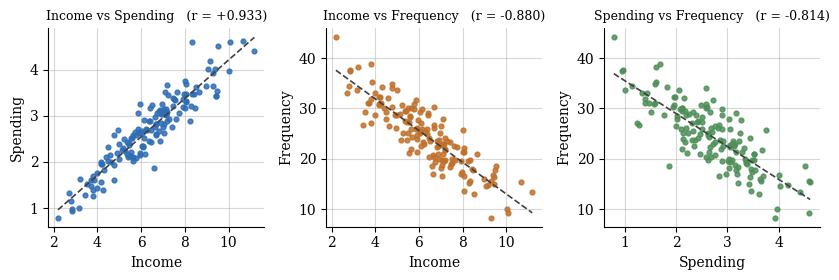
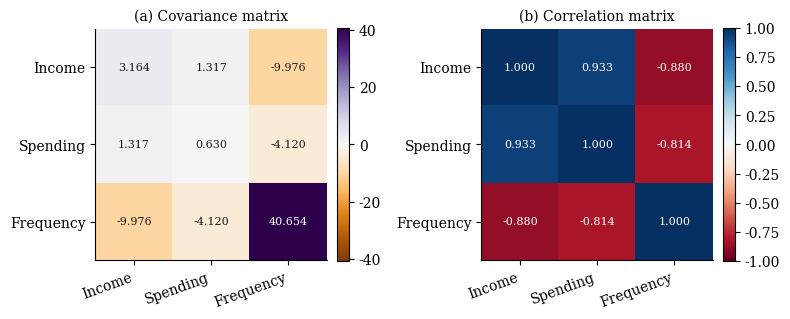

Source code (Python) for these figures, in order:
# === Module 1 : Importing the Required Packages ===
import numpy as np
import sys
try:
    sys.stdout.reconfigure(encoding="utf-8")   # print the tables safely
except Exception:
    pass
import pandas as pd
import matplotlib.pyplot as plt

plt.rcParams["font.family"]          = "serif"
plt.rcParams["font.serif"]           = ["Cambria", "Caladea", "DejaVu Serif"]
plt.rcParams["axes.spines.top"]      = False
plt.rcParams["axes.spines.right"]    = False
plt.rcParams["legend.frameon"]       = False

# === Module 2 : Building the Retail Customer Dataset ===
np.random.seed(42)
N = 150                                           # number of customers

income    = np.clip(np.random.normal(6.5, 1.9, N), 2.2, 13.0)      # lakh / year
spending  = np.clip(0.42*income + np.random.normal(0, 0.28, N),
                    0.4, 6.0)               # lakh / year
frequency = np.clip(44 - 3.1*income + np.random.normal(0, 3.2, N),
                    2, 60)                 # visits / year

df = pd.DataFrame({
    "Customer ID"              : ["C%03d" % (i + 1) for i in range(N)],
    "Annual Income (Rs lakh)"  : np.round(income, 2),
    "Annual Spending (Rs lakh)": np.round(spending, 2),
    "Purchase Frequency (/yr)" : np.round(frequency, 1)})

FEATURES = ["Annual Income (Rs lakh)",
            "Annual Spending (Rs lakh)",
            "Purchase Frequency (/yr)"]
SHORT    = ["Income", "Spending", "Frequency"]

X = df[FEATURES].to_numpy(dtype=float)            # data matrix , shape (150, 3)
print("Data matrix X :", X.shape)
print(df.head(10).to_string(index=False))

# === Module 3 : Descriptive Statistics of the Three Features ===
desc = df[FEATURES].describe().round(3)
print(desc)

# === Module 4 : Mean Vector and the Mean-Centred Deviation Matrix ===
mean_vec = X.mean(axis=0)                         # mean vector , shape (3,)
Xc       = X - mean_vec                      # deviation matrix , shape (150, 3)

print("Mean vector      :", np.round(mean_vec, 3))
print("Column means of Xc :", np.round(Xc.mean(axis=0), 12))

# === Module 5 : Covariance Matrix from First Principles and with NumPy ===
n         = X.shape[0]
cov_manual = (Xc.T @ Xc) / (n - 1)                # S = (1/(n-1)) * Xc^T . Xc
cov_numpy  = np.cov(X, rowvar=False)              # same result from NumPy

print("Covariance matrix (manual) :\n", np.round(cov_manual, 4))
print("Matches np.cov :", np.allclose(cov_manual, cov_numpy))
print("Variances on the diagonal :", np.round(np.diag(cov_manual), 4))

# === Module 6 : Correlation Matrix and Strength of the Relationships ===
sd        = np.sqrt(np.diag(cov_manual))
corr      = cov_manual / np.outer(sd, sd)         # r_ij = s_ij / (s_i * s_j)

def strength(r):
    a = abs(r)
    return ("Very strong" if a >= 0.80 else "Strong" if a >= 0.60 else
            "Moderate"    if a >= 0.40 else
            "Weak"        if a >= 0.20 else "Negligible")

pairs = []
for i in range(3):
    for j in range(i + 1, 3):
        r = corr[i, j]
        pairs.append((SHORT[i], SHORT[j], cov_manual[i, j], r,
                      "Positive" if r > 0 else "Negative", strength(r)))
        print("%-10s vs %-10s  cov %8.4f  r %+6.3f  %-8s  %s" % pairs[-1])

print("Matches pandas .corr() :",
      np.allclose(corr, df[FEATURES].corr().to_numpy()))

# === Module 7 : Visualisation of the Pairwise Relationships ===
COLORS = ["#2F6DB5", "#C0702A", "#4E8F59"]
fig, axes = plt.subplots(1, 3, figsize=(8.4, 2.9))
for ax, (a, b, cv, r, sign, st), cl in zip(axes, pairs, COLORS):
    xa, xb = X[:, SHORT.index(a)], X[:, SHORT.index(b)]
    ax.scatter(xa, xb, s=12, c=cl, alpha=0.85)
    m, c = np.polyfit(xa, xb, 1)
    xs = np.linspace(xa.min(), xa.max(), 50)
    ax.plot(xs, m*xs + c, color="#404040", lw=1.2, ls="--")
    ax.set_xlabel(a);  ax.set_ylabel(b)
    ax.set_title("%s vs %s   (r = %+.3f)" % (a, b, r), fontsize=9)
    ax.grid(alpha=0.5);  ax.set_axisbelow(True)
fig.tight_layout()
fig.savefig("plot1_scatter.png", dpi=300, bbox_inches="tight")

# === Module 8 : Visualisation of the Covariance and Correlation Maps ===
fig, axes = plt.subplots(1, 2, figsize=(8.0, 3.6))
for ax, M, name, cmap, vlim in [
        (axes[0], cov_manual, "(a) Covariance matrix", "PuOr", None),
        (axes[1], corr,       "(b) Correlation matrix", "RdBu", 1.0)]:
    lim = vlim if vlim else np.abs(M).max()
    im  = ax.imshow(M, cmap=cmap, vmin=-lim, vmax=lim)
    ax.set_xticks(range(3), SHORT, rotation=20, ha="right")
    ax.set_yticks(range(3), SHORT)
    ax.set_title(name, fontsize=10)
    for i in range(3):
        for j in range(3):
            ax.text(j, i, "%.3f" % M[i, j], ha="center", va="center",
                    fontsize=8,
                    color="white" if abs(M[i, j]) > 0.55*lim else "#1A1A1A")
    fig.colorbar(im, ax=ax, fraction=0.046, pad=0.04)
fig.tight_layout()
fig.savefig("plot2_covariance_map.png", dpi=300, bbox_inches="tight")

# === Module 9 : Printing the Output Tables ===
def show(title, headers, rows):
    """Print one output table with its columns aligned."""
    w = [
        max(len(str(h)), max(len(str(r[i])) for r in rows))
        for i, h in enumerate(headers)
    ]
    print("\n" + title)
    print(" | ".join(str(h).ljust(w[i]) for i, h in enumerate(headers)))
    print("-+-".join("-" * x for x in w))
    for r in rows:
        print(" | ".join(str(v).ljust(w[i]) for i, v in enumerate(r)))


stat_names = [
    "Count",
    "Mean",
    "Std. Deviation",
    "Minimum",
    "25th Percentile",
    "Median (50%)",
    "75th Percentile",
    "Maximum",
]
tables = [
    {
        "title": "Table 1 - Retail Customer Dataset (First 10 Customers)",
        "headers": [
            "S.No",
            "Customer ID",
            "Annual Income (Rs lakh)",
            "Annual Spending (Rs lakh)",
            "Purchase Frequency (/yr)",
        ],
        "rows": [
            [
                str(i + 1),
                df["Customer ID"][i],
                "%.2f" % df[FEATURES[0]][i],
                "%.2f" % df[FEATURES[1]][i],
                "%.1f" % df[FEATURES[2]][i],
            ]
            for i in range(10)
        ],
    },
    {
        "title": "Table 2 - Descriptive Statistics of the Three Features",
        "headers": ["Statistic"] + FEATURES,
        "rows": [
            [stat_names[k]]
            + [
                "%.3f" % desc.iloc[k, c] if k else "%d" % desc.iloc[k, c]
                for c in range(3)
            ]
            for k in range(8)
        ],
    },
    {
        "title": "Table 3 - Covariance Matrix S (order 3 × 3)",
        "headers": ["Feature"] + SHORT,
        "rows": [
            [SHORT[i]] + ["%.4f" % cov_manual[i, j] for j in range(3)]
            for i in range(3)
        ],
    },
    {
        "title": "Table 4 - Correlation Matrix R (order 3 × 3)",
        "headers": ["Feature"] + SHORT,
        "rows": [
            [SHORT[i]] + ["%+.4f" % corr[i, j] for j in range(3)]
            for i in range(3)
        ],
    },
    {
        "title": "Table 5 - Relationship of every Feature Pair",
        "headers": [
            "S.No",
            "Feature Pair",
            "Covariance",
            "Correlation r",
            "Direction",
            "Strength",
        ],
        "rows": [
            [str(i + 1), "%s – %s" % (a, b), "%.4f" % cv, "%+.3f" % r, sign, st]
            for i, (a, b, cv, r, sign, st) in enumerate(pairs)
        ],
    },
    {
        "title": "Table 6 - Verification and Summary of the Analysis",
        "headers": ["Parameter", "Value"],
        "rows": [
            ["Number of customers (n)", "%d" % n],
            ["Order of the data matrix X", "%d × %d" % X.shape],
            ["Order of the covariance matrix S", "3 × 3"],
            ["Mean vector", "[%s]" % ", ".join("%.3f" % v for v in mean_vec)],
            ["Column means of the deviation matrix", "[0.000, 0.000, 0.000]"],
            ["Variance of Income", "%.4f" % cov_manual[0, 0]],
            ["Variance of Spending", "%.4f" % cov_manual[1, 1]],
            ["Variance of Frequency", "%.4f" % cov_manual[2, 2]],
            ["Manual S equals np.cov(X)", "Verified"],
            ["Manual R equals pandas .corr()", "Verified"],
            [
                "Strongest positive relationship",
                "Income – Spending (r = %+.3f)" % corr[0, 1],
            ],
            [
                "Strongest negative relationship",
                "Income – Frequency (r = %+.3f)" % corr[0, 2],
            ],
        ],
    },
]

for t in tables:
    show(t["title"], t["headers"], t["rows"])
